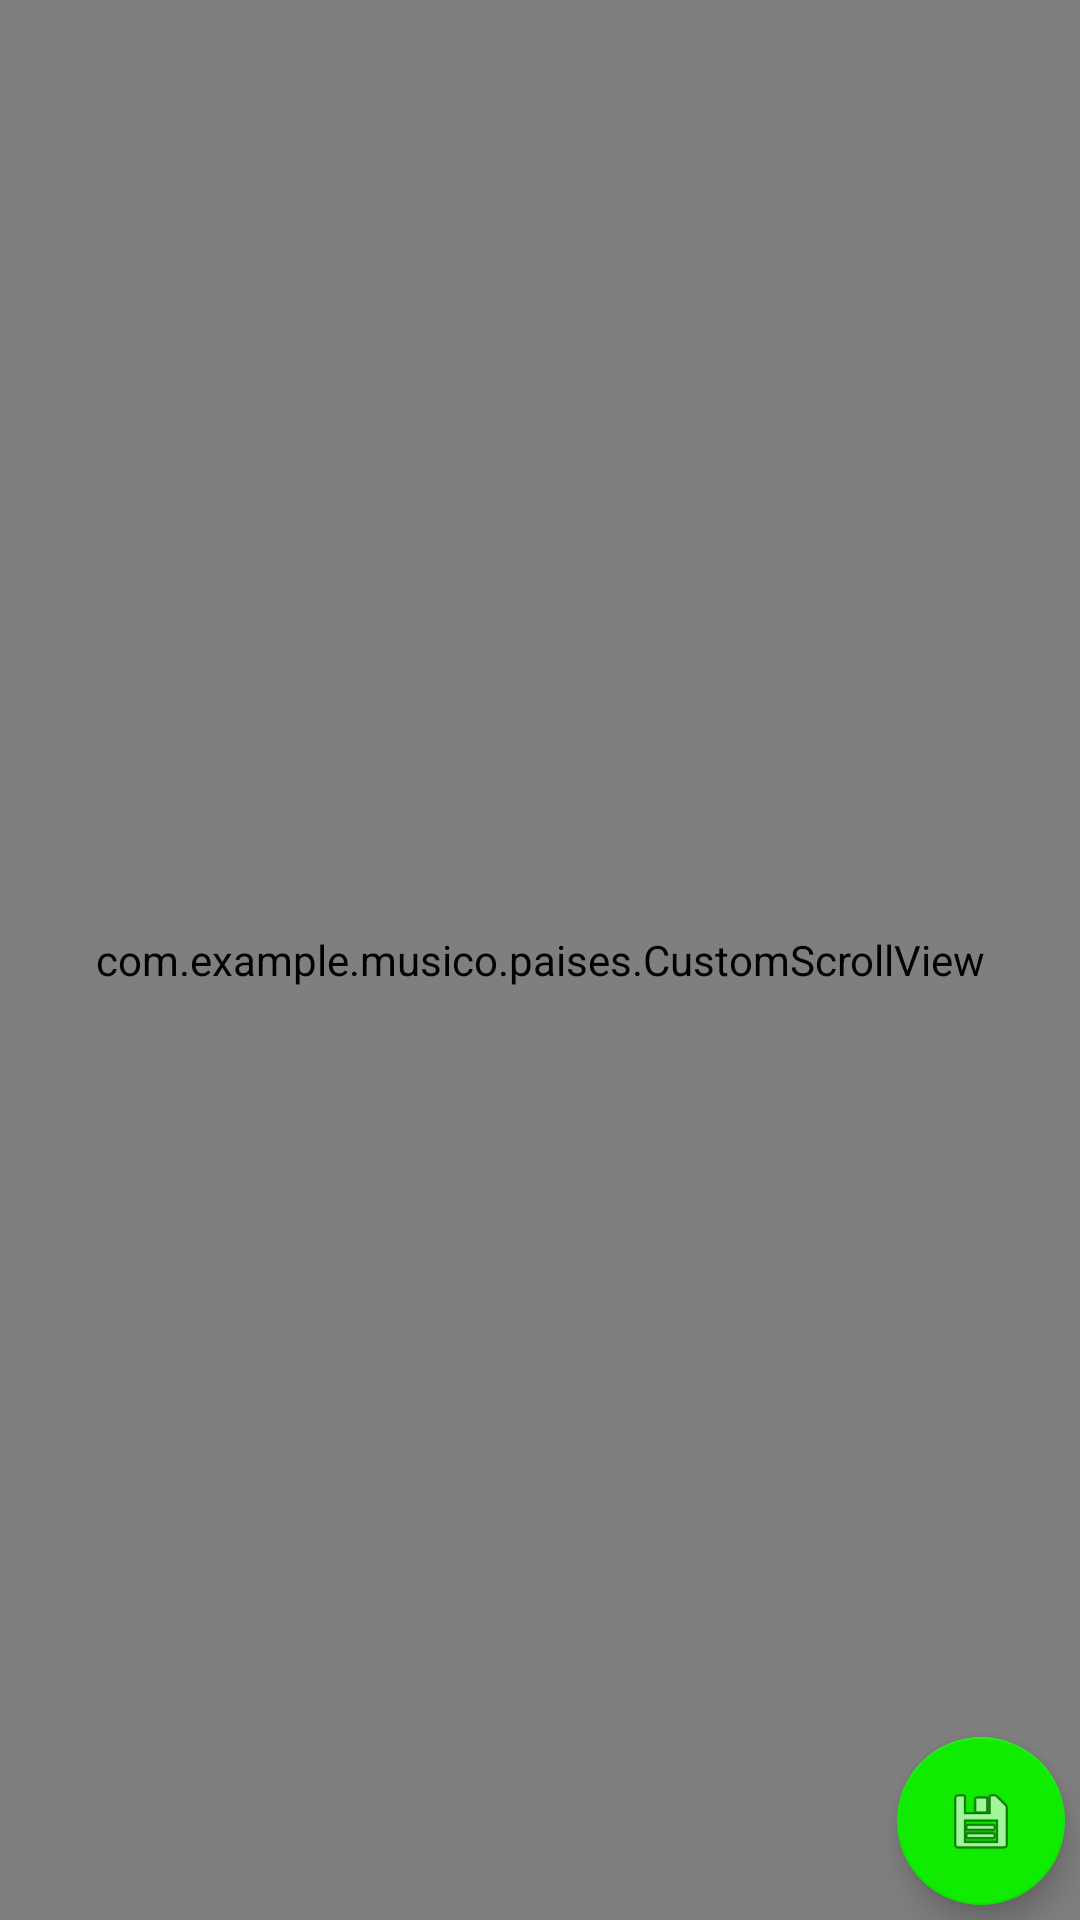

Layout XML and referenced resources for this Android screen:
<!-- AndroidManifest.xml: application theme AppTheme -->
<!-- res/layout/activity_detalhes.xml -->
<?xml version="1.0" encoding="utf-8"?>
<RelativeLayout xmlns:android="http://schemas.android.com/apk/res/android"
    xmlns:app="http://schemas.android.com/apk/res-auto"
    android:layout_width="match_parent"
    android:layout_height="match_parent">

    <com.example.musico.paises.CustomScrollView xmlns:android="http://schemas.android.com/apk/res/android"
        android:layout_width="match_parent"
        android:layout_height="match_parent">

        <android.support.v7.widget.LinearLayoutCompat xmlns:android="http://schemas.android.com/apk/res/android"
            android:orientation="vertical"
            android:layout_width="match_parent"
            android:layout_height="match_parent"
            android:paddingLeft="@dimen/activity_horizontal_margin"
            android:paddingRight="@dimen/activity_horizontal_margin">

            <ImageView android:id="@+id/flag"
                android:layout_marginTop="5dp"
                android:layout_width="match_parent"
                android:layout_height="60dp"
                android:layout_gravity="center_horizontal"/>

            <TextView android:layout_marginTop="5dp"
                android:layout_width="wrap_content"
                android:layout_height="wrap_content"
                android:text="NOME CURTO:" />
            <TextView android:id="@+id/shortname"
                android:layout_width="wrap_content"
                android:layout_height="wrap_content"
                android:textAppearance="@style/Base.TextAppearance.AppCompat.Large"/>
            <View android:layout_marginTop="5dp"
                android:layout_width="match_parent"
                android:layout_height="1dp"
                android:background="@android:color/darker_gray"/>

            <TextView android:layout_marginTop="5dp"
                android:layout_width="wrap_content"
                android:layout_height="wrap_content"
                android:text="NOME LONGO:"/>
            <TextView android:id="@+id/longname"
                android:layout_width="wrap_content"
                android:layout_height="wrap_content"
                android:textAppearance="@style/Base.TextAppearance.AppCompat.Large"/>
            <View android:layout_marginTop="5dp"
                android:layout_width="match_parent"
                android:layout_height="1dp"
                android:background="@android:color/darker_gray"/>

            <TextView android:layout_marginTop="5dp"
                android:layout_width="wrap_content"
                android:layout_height="wrap_content"
                android:text="CÓDIGO DE CHAMADA:"/>
            <TextView android:id="@+id/callingCode"
                android:layout_width="wrap_content"
                android:layout_height="wrap_content"
                android:textAppearance="@style/Base.TextAppearance.AppCompat.Large"/>
            <View android:layout_marginTop="5dp"
                android:layout_width="match_parent"
                android:layout_height="1dp"
                android:background="@android:color/darker_gray"/>

            <TextView android:layout_marginTop="5dp"
                android:layout_width="wrap_content"
                android:layout_height="wrap_content"
                android:text="JÁ VISITADO?" />
            <LinearLayout android:layout_marginTop="5dp"
                android:layout_width="match_parent"
                android:layout_height="wrap_content"
                android:orientation="horizontal">

                <Switch android:id="@+id/switch_visitado"
                    android:layout_width="wrap_content"
                    android:layout_height="wrap_content"/>
                <TextView android:id="@+id/text_visitado"
                    android:layout_width="wrap_content"
                    android:layout_height="wrap_content"
                    android:layout_marginLeft="5dp"/>
            </LinearLayout>

            <TextView android:id="@+id/text_data"
                android:layout_marginTop="5dp"
                android:layout_width="wrap_content"
                android:layout_height="wrap_content"
                android:text="DATA DA VISITA:" />
            <DatePicker android:id="@+id/datePicker"
                android:layout_marginTop="5dp"
                android:layout_width="wrap_content"
                android:layout_height="wrap_content"/>

        </android.support.v7.widget.LinearLayoutCompat>

    </com.example.musico.paises.CustomScrollView>

    <android.support.design.widget.FloatingActionButton
        android:id="@+id/salvar"
        android:layout_width="wrap_content"
        android:layout_height="wrap_content"
        android:src="@android:drawable/ic_menu_save"
        android:layout_alignParentEnd="true"
        android:layout_alignParentBottom="true"
        android:layout_marginBottom="5dp"
        android:layout_marginEnd="5dp"/>
</RelativeLayout>
<!-- resources referenced by this layout -->
<resources>
  <style name="AppTheme" parent="Theme.AppCompat.Light.DarkActionBar">
          
          <item name="colorPrimary">@color/colorPrimary</item>
          <item name="colorPrimaryDark">@color/colorPrimaryDark</item>
          <item name="colorAccent">@color/colorAccent</item>
      </style>
  <color name="colorPrimary">#15a10b</color>
  <color name="colorPrimaryDark">#125e06</color>
  <color name="colorAccent">#0fec01</color>
</resources>
